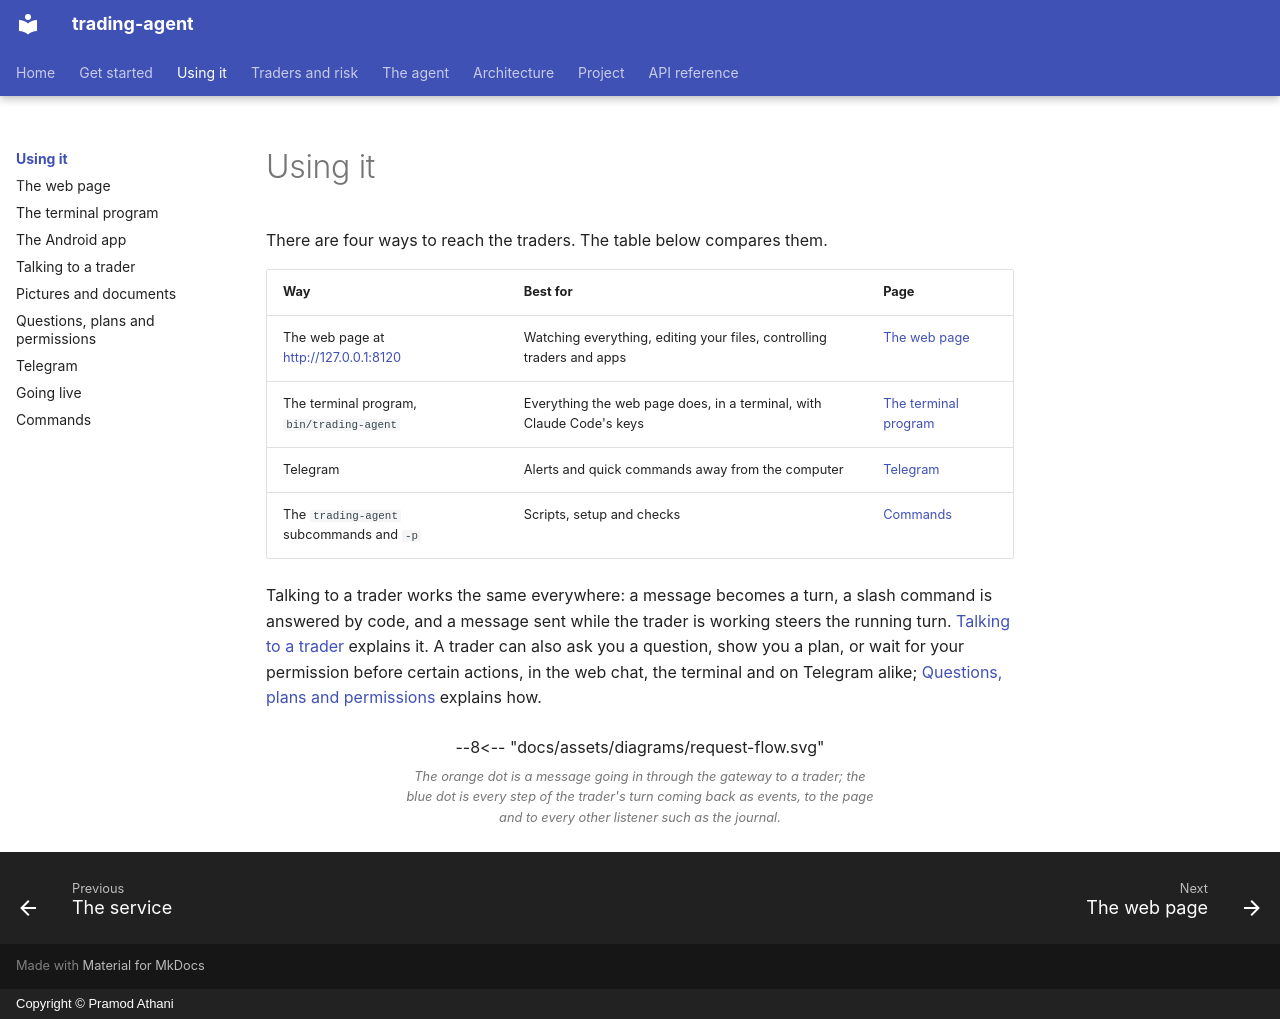

repository: pramodathani/trading-agent · page: using/index.html · generator: mkdocs · copyright: Copyright © Pramod Athani

# Using it

There are four ways to reach the traders. The table below compares them.

| Way | Best for | Page |
|---|---|---|
| The web page at <http://127.0.0.1:8120> | Watching everything, editing your files, controlling traders and apps | [The web page](web-page.md) |
| The terminal program, `bin/trading-agent` | Everything the web page does, in a terminal, with Claude Code's keys | [The terminal program](terminal.md) |
| Telegram | Alerts and quick commands away from the computer | [Telegram](../telegram_setup.md) |
| The `trading-agent` subcommands and `-p` | Scripts, setup and checks | [Commands](commands.md) |

Talking to a trader works the same everywhere: a message becomes a turn, a slash command is answered by code, and a message sent while the trader is working steers the running turn. [Talking to a trader](chat.md) explains it. A trader can also ask you a question, show you a plan, or wait for your permission before certain actions, in the web chat, the terminal and on Telegram alike; [Questions, plans and permissions](questions-and-permissions.md) explains how.

<figure class="diagram">
--8<-- "docs/assets/diagrams/request-flow.svg"
<figcaption>The orange dot is a message going in through the gateway to a trader; the blue dot is every step of the trader's turn coming back as events, to the page and to every other listener such as the journal.</figcaption>
</figure>
